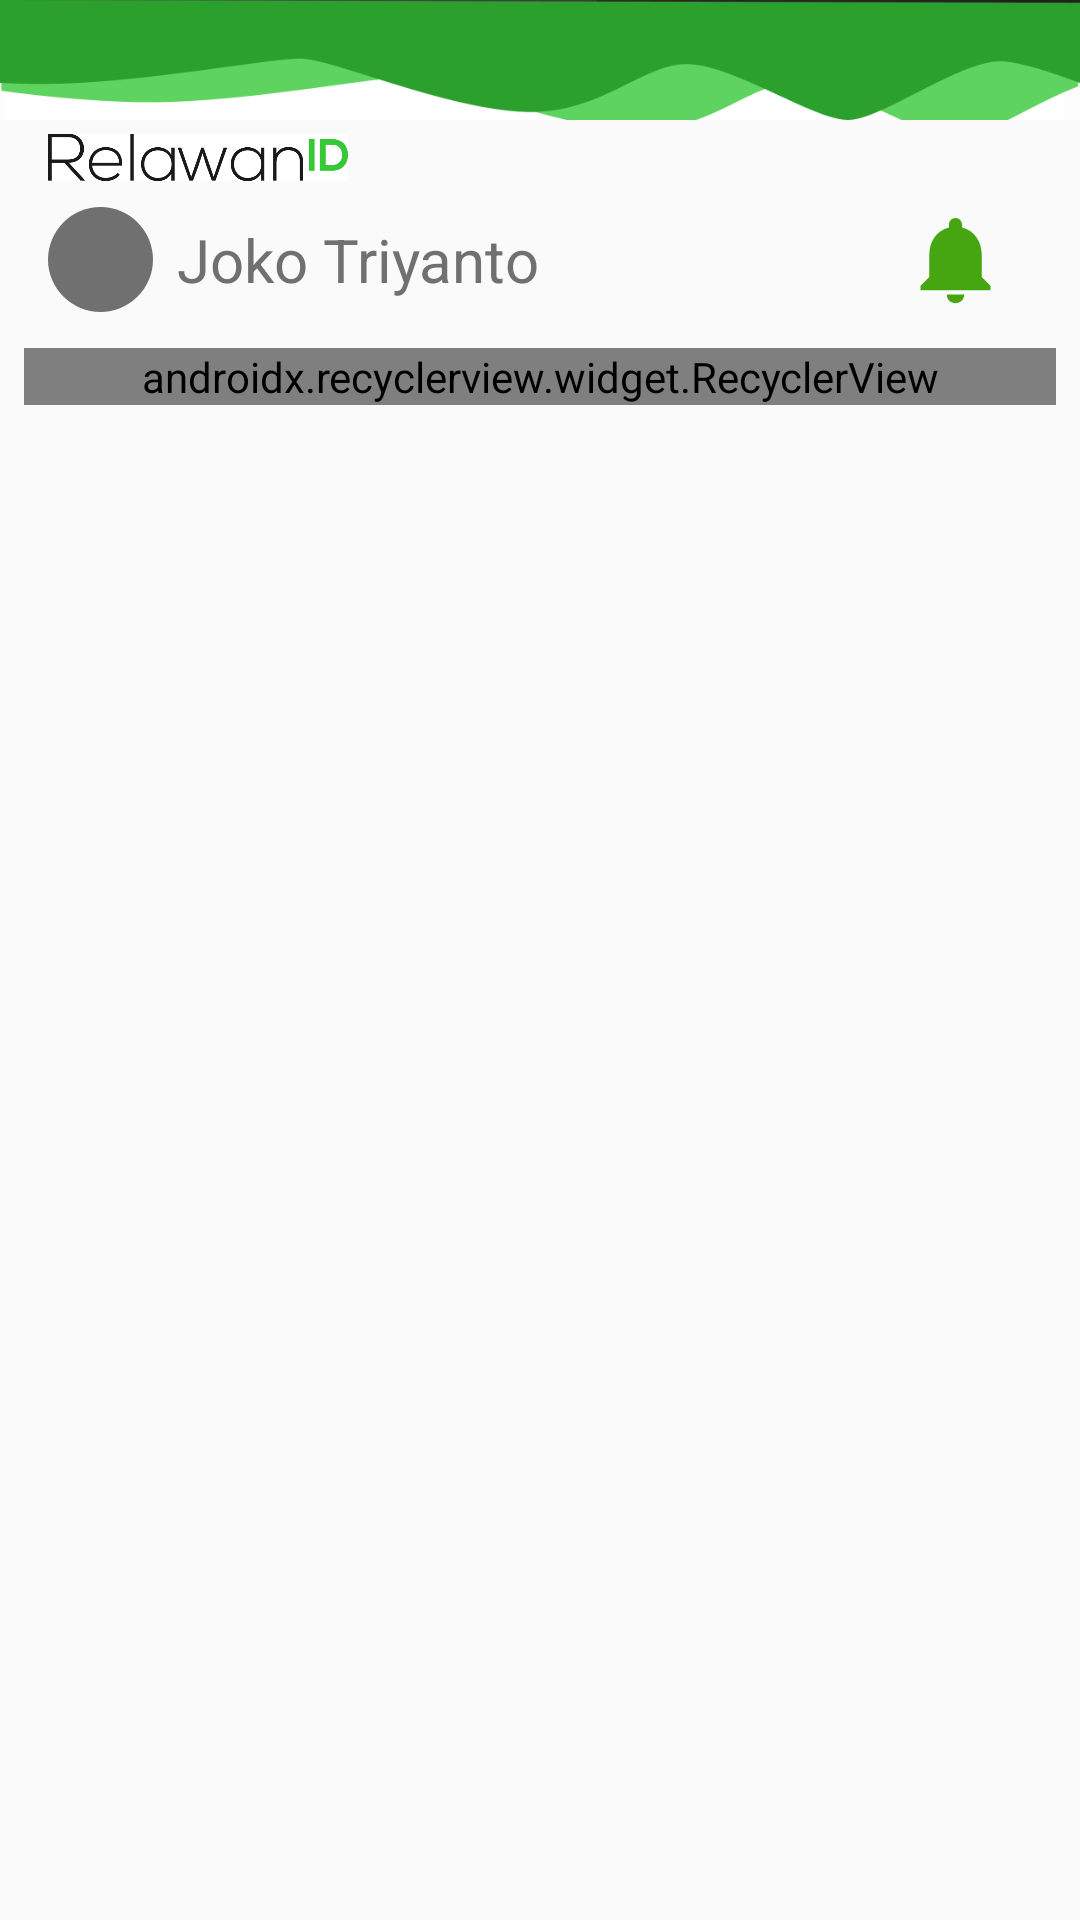

Layout XML and referenced resources for this Android screen:
<!-- AndroidManifest.xml: application theme AppTheme -->
<!-- res/layout/activity_home.xml -->
<?xml version="1.0" encoding="utf-8"?>
<android.support.constraint.ConstraintLayout
        xmlns:android="http://schemas.android.com/apk/res/android"
        xmlns:tools="http://schemas.android.com/tools"
        xmlns:app="http://schemas.android.com/apk/res-auto"
        android:layout_width="match_parent"
        android:layout_height="match_parent"
        tools:context=".HomeActivity">

    <ImageView
            android:layout_width="match_parent"
            android:layout_height="40dp"
            android:background="@drawable/ic_header"
            app:layout_constraintTop_toTopOf="parent"
            app:layout_constraintEnd_toEndOf="parent"
            app:layout_constraintStart_toStartOf="parent" android:id="@+id/imageView3"/>

    <ImageView
            android:layout_width="100dp"
            android:layout_height="25dp"
            app:layout_constraintStart_toStartOf="parent"
            android:layout_marginStart="16dp"
            android:src="@drawable/logo"
            android:id="@+id/imageView2"
            app:layout_constraintTop_toBottomOf="@+id/imageView3"/>

    <ImageView android:layout_width="35dp" android:layout_height="35dp"
               android:src="@drawable/ic_person_black_24dp"
               tools:ignore="MissingConstraints" android:layout_marginTop="4dp"
               android:layout_alignParentTop="true"
               android:background="@drawable/ic_circle"
               app:layout_constraintTop_toBottomOf="@+id/imageView2"
               android:layout_marginStart="16dp"
               app:layout_constraintStart_toStartOf="parent" android:id="@+id/imageView4"/>
    <TextView android:layout_width="wrap_content"
              android:layout_height="wrap_content"
              android:text="Joko Triyanto"
              android:textColor="@color/Gray"
              android:textSize="20dp"
              app:layout_constraintStart_toEndOf="@+id/imageView4" android:layout_marginStart="8dp"
              android:layout_marginTop="8dp" app:layout_constraintTop_toBottomOf="@+id/imageView2"
              android:id="@+id/textView"/>

    <ImageView
            android:layout_width="35dp"
            android:layout_height="35dp"
            android:src="@drawable/ic_notifications_black_24dp"
            app:layout_constraintEnd_toEndOf="parent"
            android:layout_marginEnd="24dp"
            android:layout_marginTop="4dp"
            app:layout_constraintTop_toBottomOf="@+id/imageView2"/>

    <android.support.v7.widget.RecyclerView
            android:layout_width="match_parent"
            android:layout_height="wrap_content"
            android:layout_marginTop="16dp"
            app:layout_constraintTop_toBottomOf="@+id/textView"
            app:layout_constraintStart_toStartOf="parent"
            android:layout_marginStart="8dp"
            app:layout_constraintEnd_toEndOf="parent"
            android:layout_marginEnd="8dp"
            android:id="@+id/rv_home"
            app:layoutManager="android.support.v7.widget.LinearLayoutManager"
    >

    </android.support.v7.widget.RecyclerView>

</android.support.constraint.ConstraintLayout>
<!-- resources referenced by this layout -->
<resources>
  <color name="Gray">#707070</color>
  <!-- drawable ic_circle (drawable) -->
  <?xml version="1.0" encoding="utf-8"?>
  <shape xmlns:android="http://schemas.android.com/apk/res/android"
         android:shape="oval">
      <solid android:color="@color/Gray"/>
  </shape>
  <!-- drawable ic_header: png bitmap (drawable, 11417 bytes) -->
  <!-- drawable ic_notifications_black_24dp (drawable) -->
  <vector android:height="24dp" android:tint="#45A612"
      android:viewportHeight="24.0" android:viewportWidth="24.0"
      android:width="24dp" xmlns:android="http://schemas.android.com/apk/res/android">
      <path android:fillColor="#FF000000" android:pathData="M12,22c1.1,0 2,-0.9 2,-2h-4c0,1.1 0.89,2 2,2zM18,16v-5c0,-3.07 -1.64,-5.64 -4.5,-6.32L13.5,4c0,-0.83 -0.67,-1.5 -1.5,-1.5s-1.5,0.67 -1.5,1.5v0.68C7.63,5.36 6,7.92 6,11v5l-2,2v1h16v-1l-2,-2z"/>
  </vector>
  <!-- drawable logo: png bitmap (drawable, 21216 bytes) -->
  <style name="AppTheme" parent="Theme.AppCompat.Light.NoActionBar">
          
          <item name="colorPrimary">@color/colorPrimary</item>
          <item name="colorPrimaryDark">@color/colorPrimaryDark</item>
          <item name="colorAccent">@color/colorAccent</item>
          <item name="android:windowLightStatusBar" tools:targetApi="m">true</item>
      </style>
  <color name="colorPrimary">#ffffff</color>
  <color name="colorPrimaryDark">#ffffff</color>
  <color name="colorAccent">#D81B60</color>
</resources>
